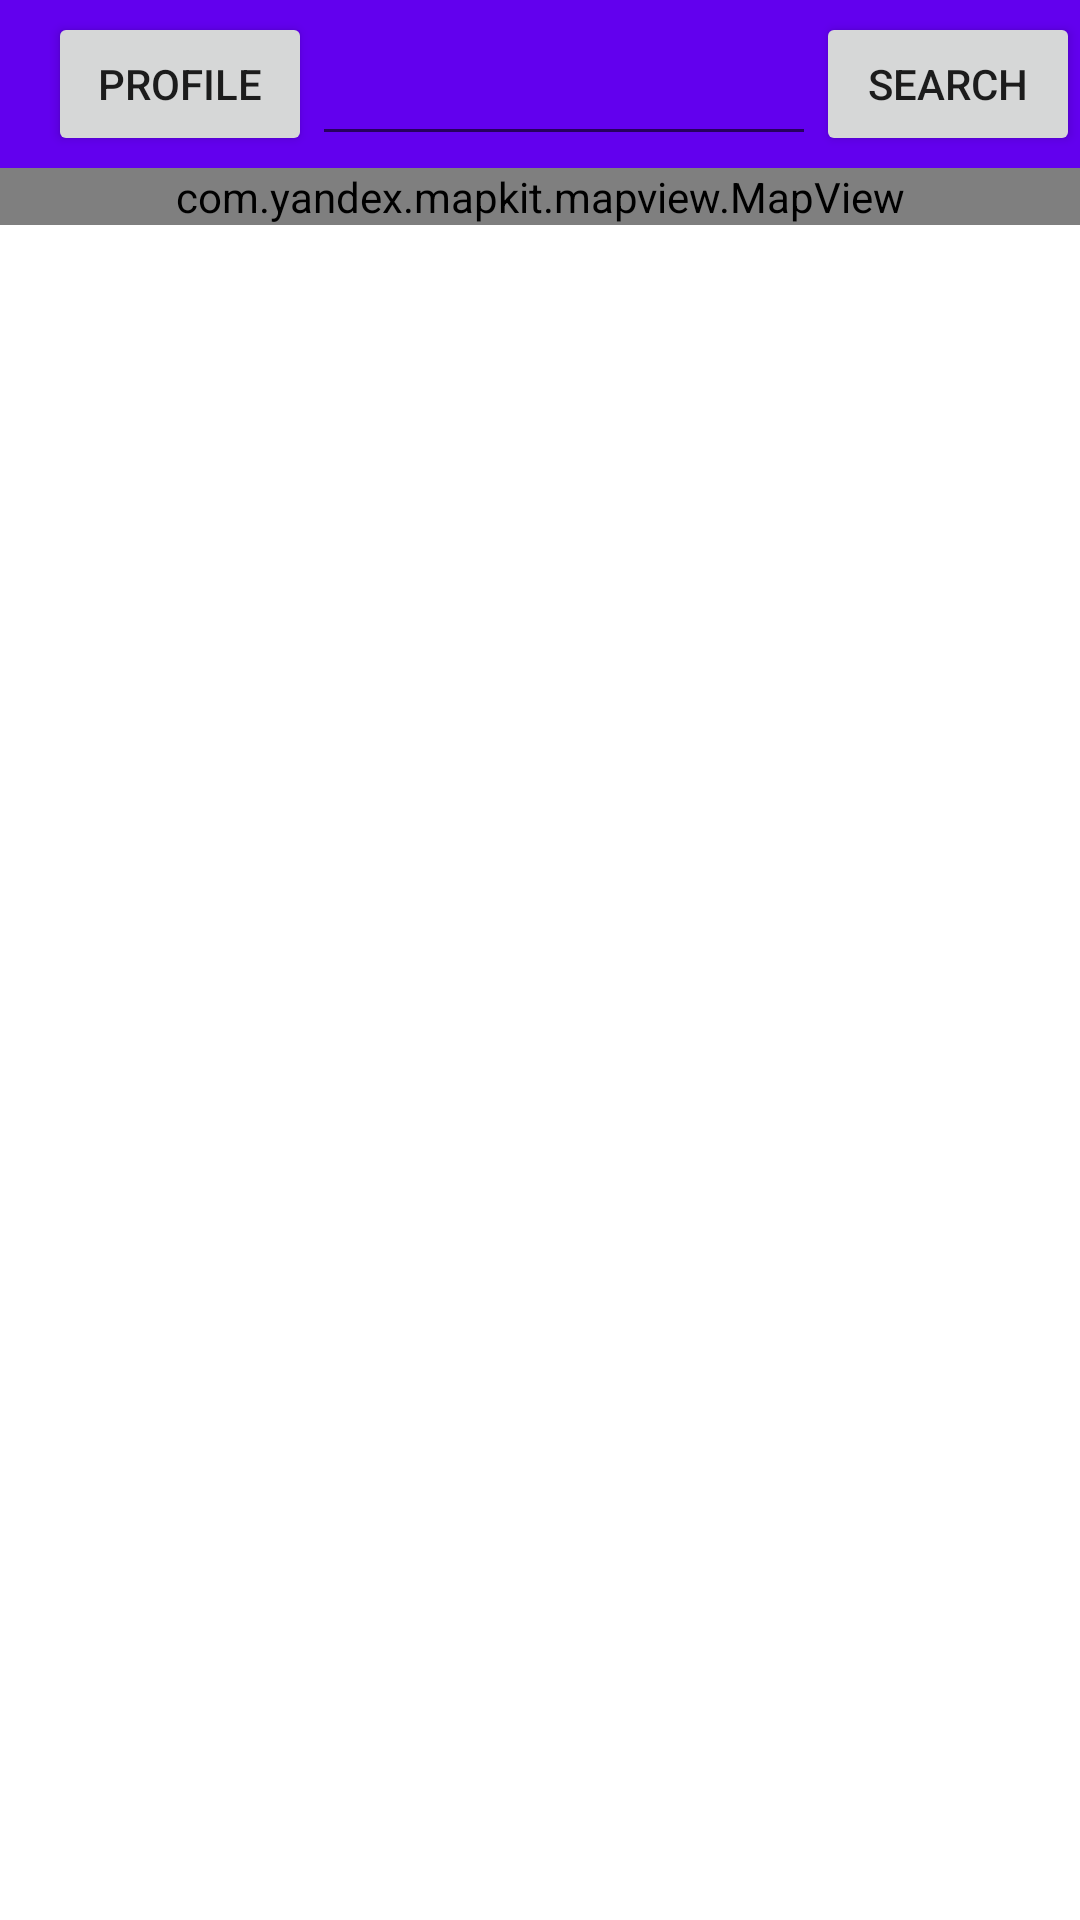

The Android layout XML behind this screen, and the referenced resources:
<!-- AndroidManifest.xml: application theme Theme.Map -->
<!-- res/layout/activity_main.xml -->
<?xml version="1.0" encoding="utf-8"?>
<LinearLayout xmlns:android="http://schemas.android.com/apk/res/android"
	android:layout_width="match_parent"
	android:layout_height="match_parent"
	android:orientation="vertical">


	<com.google.android.material.appbar.AppBarLayout
		android:layout_width="match_parent"
		android:layout_height="wrap_content">

		<androidx.appcompat.widget.Toolbar
			android:layout_width="match_parent"
			android:layout_height="match_parent">

			<LinearLayout
				android:layout_width="match_parent"
				android:layout_height="match_parent">

				<Button
					android:layout_width="wrap_content"
					android:layout_height="wrap_content"
					android:text="@string/button_profile"
					android:onClick="profileButtonClick"
				/>
				<EditText
					android:layout_width="match_parent"
					android:layout_height="match_parent"
					android:layout_weight="1"
					android:id="@+id/searchText"
					android:textColor="@android:color/white"
				/>

				<Button
					android:layout_width="wrap_content"
					android:layout_height="match_parent"
					android:text="@string/button_search"
					android:onClick="searchButtonClick"
				/>

			</LinearLayout>

		</androidx.appcompat.widget.Toolbar>

	</com.google.android.material.appbar.AppBarLayout>

	<com.yandex.mapkit.mapview.MapView
		android:id="@+id/mapview"
		android:layout_width="match_parent"
		android:layout_height="wrap_content"
	/>
</LinearLayout>
<!-- resources referenced by this layout -->
<resources>
  <string name="button_profile">Profile</string>
  <string name="button_search">Search</string>
  <style name="Theme.Map" parent="Theme.MaterialComponents.DayNight.DarkActionBar">
  		
  		<item name="colorPrimary">@color/purple_500</item>
  		<item name="colorPrimaryVariant">@color/purple_700</item>
  		<item name="colorOnPrimary">@color/white</item>
  		
  		<item name="colorSecondary">@color/teal_200</item>
  		<item name="colorSecondaryVariant">@color/teal_700</item>
  		<item name="colorOnSecondary">@color/black</item>
  		
  		<item tools:targetApi="l" name="android:statusBarColor">?attr/colorPrimaryVariant
  		</item>
  		
  		<item name="android:windowActionBar">false</item>
  		<item name="android:windowNoTitle">true</item>
  	</style>
  <!-- not gathered from this repository: default colours our renderer supplied (Android Studio template values) -->
  <color name="purple_500">#FF6200EE</color>
  <color name="purple_700">#FF3700B3</color>
  <color name="teal_200">#FF03DAC5</color>
  <color name="teal_700">#FF018786</color>
  <color name="black">#FF000000</color>
  <color name="white">#FFFFFFFF</color>
</resources>
